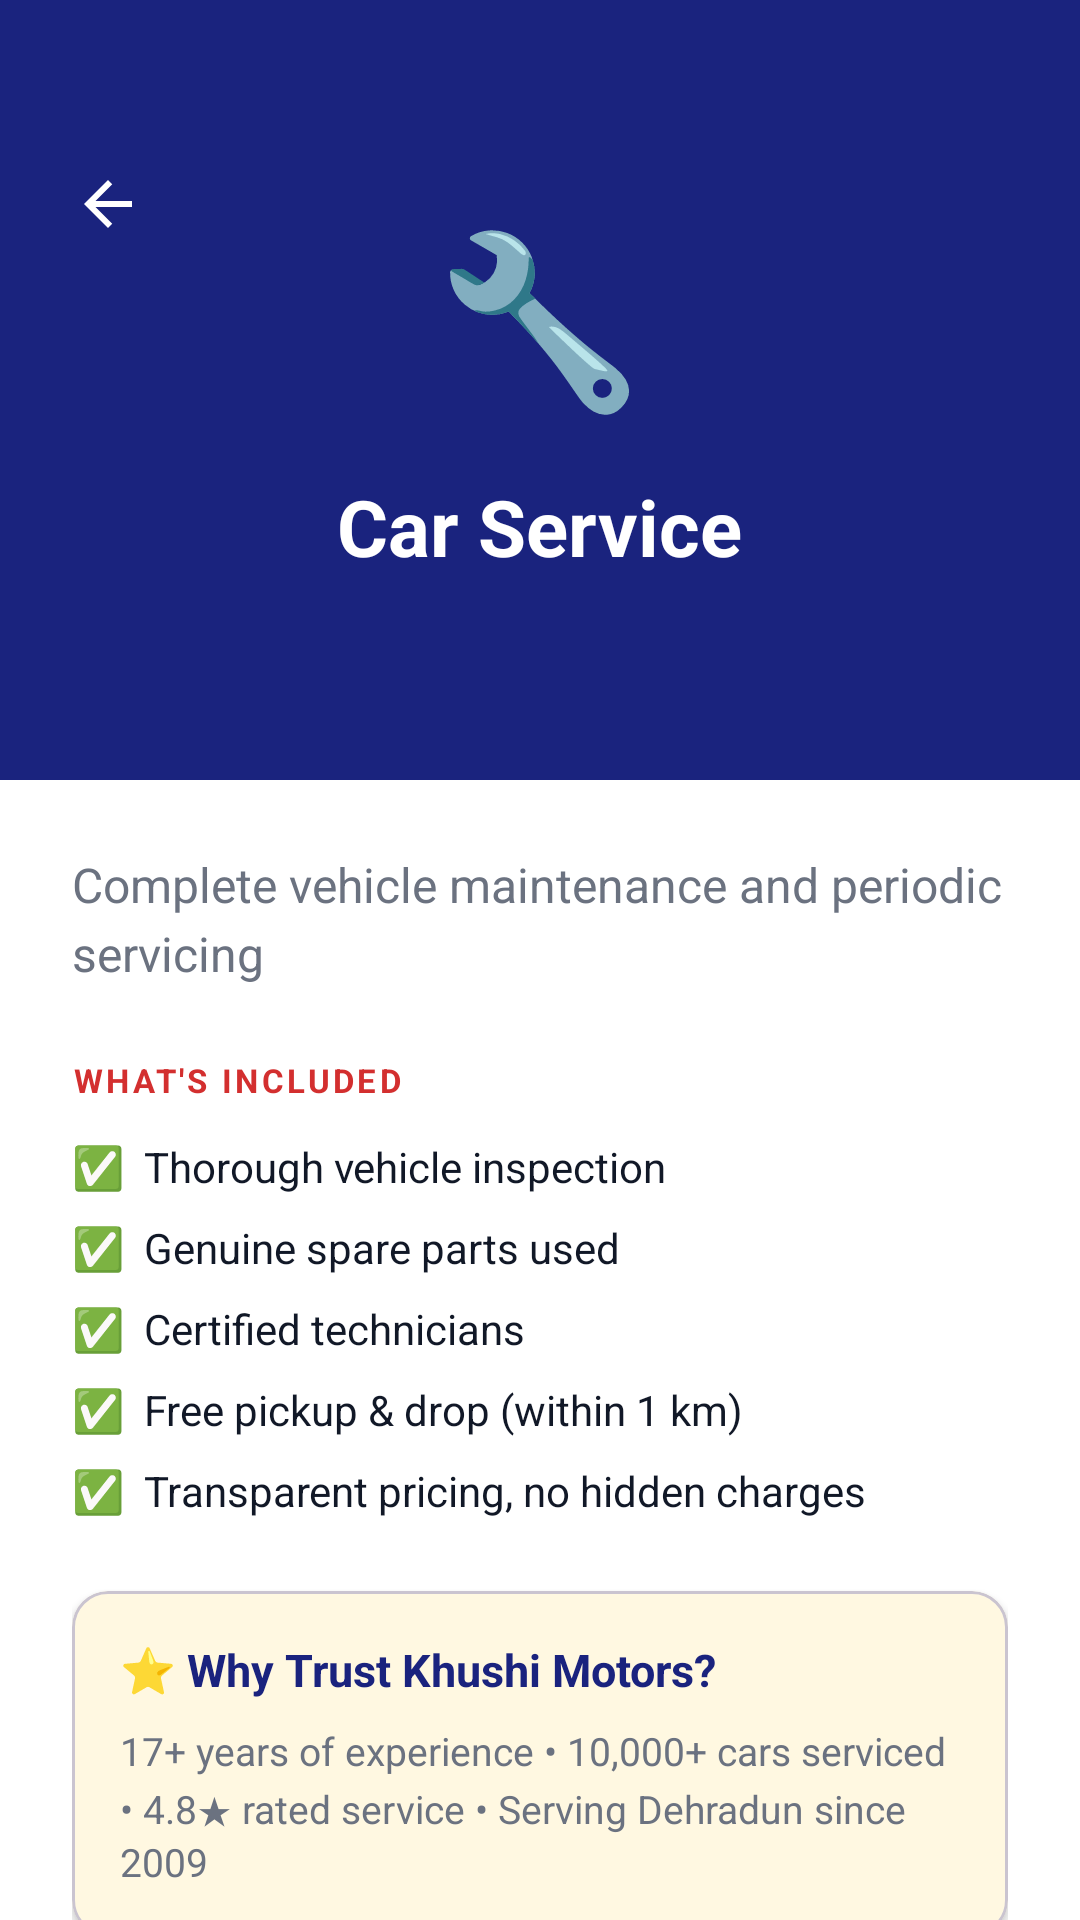

Produce the Android XML layout that renders to this screen, including the resource entries it uses.
<!-- AndroidManifest.xml: application theme Theme.KhushiMotors -->
<!-- res/layout/activity_service_detail.xml -->
<?xml version="1.0" encoding="utf-8"?>
<androidx.coordinatorlayout.widget.CoordinatorLayout
    xmlns:android="http://schemas.android.com/apk/res/android"
    xmlns:app="http://schemas.android.com/apk/res-auto"
    android:layout_width="match_parent"
    android:layout_height="match_parent"
    android:background="@color/bg_secondary">

    <androidx.core.widget.NestedScrollView
        android:layout_width="match_parent"
        android:layout_height="match_parent"
        android:scrollbars="none">

        <LinearLayout
            android:layout_width="match_parent"
            android:layout_height="wrap_content"
            android:orientation="vertical">

            
            <androidx.constraintlayout.widget.ConstraintLayout
                android:layout_width="match_parent"
                android:layout_height="260dp"
                android:background="@color/brand_navy">

                <ImageView
                    android:id="@+id/btn_back"
                    android:layout_width="40dp"
                    android:layout_height="40dp"
                    android:src="@drawable/ic_back"
                    android:padding="8dp"
                    android:layout_marginTop="48dp"
                    android:layout_marginStart="16dp"
                    android:clickable="true"
                    android:focusable="true"
                    app:tint="@color/white"
                    app:layout_constraintTop_toTopOf="parent"
                    app:layout_constraintStart_toStartOf="parent" />

                <LinearLayout
                    android:layout_width="match_parent"
                    android:layout_height="wrap_content"
                    android:orientation="vertical"
                    android:gravity="center"
                    android:padding="24dp"
                    app:layout_constraintTop_toTopOf="parent"
                    app:layout_constraintBottom_toBottomOf="parent">

                    <TextView
                        android:id="@+id/tv_service_emoji"
                        android:layout_width="wrap_content"
                        android:layout_height="wrap_content"
                        android:text="🔧"
                        android:textSize="56sp" />

                    <TextView
                        android:id="@+id/tv_service_title"
                        android:layout_width="wrap_content"
                        android:layout_height="wrap_content"
                        android:text="Car Service"
                        android:textColor="@color/white"
                        android:textSize="26sp"
                        android:textStyle="bold"
                        android:textAlignment="center"
                        android:layout_marginTop="16dp" />
                </LinearLayout>
            </androidx.constraintlayout.widget.ConstraintLayout>

            
            <LinearLayout
                android:layout_width="match_parent"
                android:layout_height="wrap_content"
                android:orientation="vertical"
                android:background="@color/white"
                android:padding="24dp">

                <TextView
                    android:id="@+id/tv_service_description"
                    android:layout_width="match_parent"
                    android:layout_height="wrap_content"
                    android:text="Complete vehicle maintenance and periodic servicing"
                    android:textColor="@color/text_secondary"
                    android:textSize="16sp"
                    android:lineSpacingExtra="4dp"
                    android:layout_marginBottom="24dp" />

                
                <TextView
                    style="@style/SectionLabel"
                    android:text="WHAT'S INCLUDED" />

                <TextView android:layout_width="wrap_content" android:layout_height="wrap_content" android:text="✅  Thorough vehicle inspection" android:textColor="@color/text_primary" android:textSize="14sp" android:layout_marginTop="12dp" android:layout_marginBottom="8dp" />
                <TextView android:layout_width="wrap_content" android:layout_height="wrap_content" android:text="✅  Genuine spare parts used" android:textColor="@color/text_primary" android:textSize="14sp" android:layout_marginBottom="8dp" />
                <TextView android:layout_width="wrap_content" android:layout_height="wrap_content" android:text="✅  Certified technicians" android:textColor="@color/text_primary" android:textSize="14sp" android:layout_marginBottom="8dp" />
                <TextView android:layout_width="wrap_content" android:layout_height="wrap_content" android:text="✅  Free pickup &amp; drop (within 1 km)" android:textColor="@color/text_primary" android:textSize="14sp" android:layout_marginBottom="8dp" />
                <TextView android:layout_width="wrap_content" android:layout_height="wrap_content" android:text="✅  Transparent pricing, no hidden charges" android:textColor="@color/text_primary" android:textSize="14sp" android:layout_marginBottom="24dp" />

                
                <com.google.android.material.card.MaterialCardView
                    android:layout_width="match_parent"
                    android:layout_height="wrap_content"
                    android:layout_marginBottom="24dp"
                    app:cardCornerRadius="12dp"
                    app:cardElevation="2dp"
                    app:cardBackgroundColor="#FFF8E1">
                    <LinearLayout
                        android:layout_width="match_parent"
                        android:layout_height="wrap_content"
                        android:orientation="vertical"
                        android:padding="16dp">
                        <TextView android:layout_width="wrap_content" android:layout_height="wrap_content" android:text="⭐ Why Trust Khushi Motors?" android:textColor="@color/brand_navy" android:textSize="15sp" android:textStyle="bold" android:layout_marginBottom="8dp" />
                        <TextView android:layout_width="wrap_content" android:layout_height="wrap_content" android:text="17+ years of experience • 10,000+ cars serviced • 4.8★ rated service • Serving Dehradun since 2009" android:textColor="@color/text_secondary" android:textSize="13sp" android:lineSpacingExtra="2dp" />
                    </LinearLayout>
                </com.google.android.material.card.MaterialCardView>

                
                <Button
                    android:id="@+id/btn_book_this_service"
                    android:layout_width="match_parent"
                    android:layout_height="56dp"
                    android:background="@drawable/bg_red_button_rounded"
                    android:text="Book This Service"
                    android:textColor="@color/white"
                    android:textAllCaps="false"
                    android:textSize="16sp"
                    android:textStyle="bold"
                    android:layout_marginBottom="12dp" />

                <LinearLayout
                    android:layout_width="match_parent"
                    android:layout_height="wrap_content"
                    android:orientation="horizontal"
                    android:layout_marginBottom="40dp">

                    <Button
                        android:id="@+id/btn_call_service"
                        android:layout_width="0dp"
                        android:layout_height="52dp"
                        android:layout_weight="1"
                        android:layout_marginEnd="8dp"
                        android:background="@drawable/bg_button_outline_navy"
                        android:text="📞 Call"
                        android:textColor="@color/brand_navy"
                        android:textAllCaps="false"
                        android:textSize="14sp" />

                    <Button
                        android:id="@+id/btn_whatsapp_service"
                        android:layout_width="0dp"
                        android:layout_height="52dp"
                        android:layout_weight="1"
                        android:layout_marginStart="8dp"
                        android:background="@drawable/bg_whatsapp_button"
                        android:text="💬 WhatsApp"
                        android:textColor="@color/white"
                        android:textAllCaps="false"
                        android:textSize="14sp" />
                </LinearLayout>

            </LinearLayout>
        </LinearLayout>
    </androidx.core.widget.NestedScrollView>

</androidx.coordinatorlayout.widget.CoordinatorLayout>
<!-- resources referenced by this layout -->
<resources>
  <color name="bg_secondary">#F8F9FA</color>
  <color name="brand_navy">#1A237E</color>
  <color name="text_primary">#111827</color>
  <color name="text_secondary">#6B7280</color>
  <color name="white">#FFFFFFFF</color>
  <!-- drawable bg_button_outline_navy (drawable) -->
  <?xml version="1.0" encoding="utf-8"?>
  <shape xmlns:android="http://schemas.android.com/apk/res/android"
      android:shape="rectangle">
      <stroke android:width="2dp" android:color="@color/brand_navy" />
      <corners android:radius="12dp" />
      <solid android:color="@android:color/transparent" />
  </shape>
  <!-- drawable bg_red_button_rounded (drawable) -->
  <?xml version="1.0" encoding="utf-8"?>
  <shape xmlns:android="http://schemas.android.com/apk/res/android">
      <solid android:color="#EF4444" /> 
      <corners android:radius="12dp" />
  </shape>
  <!-- drawable ic_back (drawable) -->
  <vector xmlns:android="http://schemas.android.com/apk/res/android"
      android:width="24dp"
      android:height="24dp"
      android:viewportWidth="24"
      android:viewportHeight="24">
      <path
          android:fillColor="#666666"
          android:pathData="M20,11H7.83l5.59,-5.59L12,4l-8,8 8,8 1.41,-1.41L7.83,13H20v-2z" />
  </vector>
  <style name="SectionLabel">
          <item name="android:layout_width">wrap_content</item>
          <item name="android:layout_height">wrap_content</item>
          <item name="android:textColor">@color/brand_red</item>
          <item name="android:textSize">11sp</item>
          <item name="android:textStyle">bold</item>
          <item name="android:letterSpacing">0.1</item>
          <item name="android:textAllCaps">true</item>
      </style>
  <style name="Theme.KhushiMotors" parent="Base.Theme.KhushiMotors" />
  <color name="brand_red">#D32F2F</color>
  <style name="Base.Theme.KhushiMotors" parent="Theme.Material3.DayNight.NoActionBar">
          <item name="colorPrimary">@color/brand_red</item>
          <item name="colorOnPrimary">@color/white</item>
          <item name="colorSecondary">@color/brand_navy</item>
          <item name="colorOnSecondary">@color/white</item>
          <item name="android:statusBarColor">@android:color/transparent</item>
          <item name="android:windowLightStatusBar" tools:targetApi="m">false</item>
      </style>
</resources>
